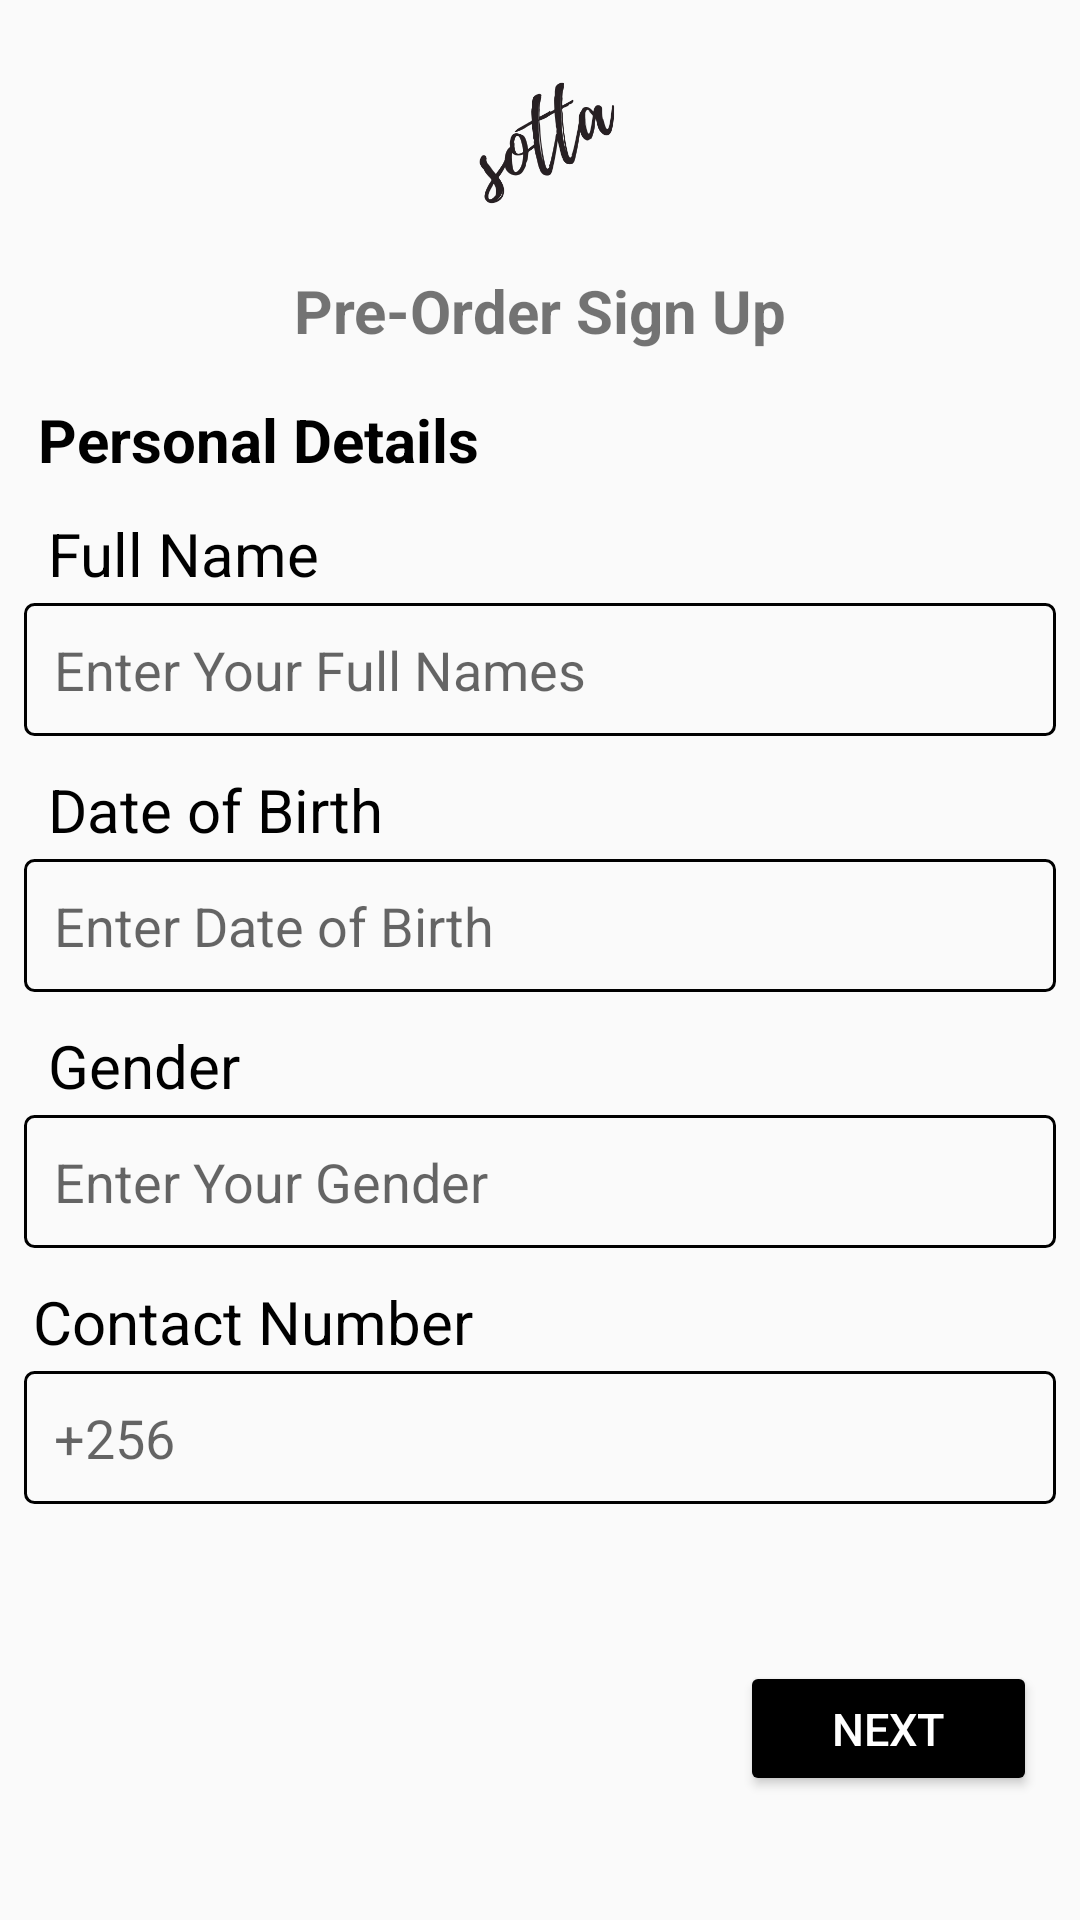

Write the Android layout XML for this screen, with the resource values it uses.
<!-- AndroidManifest.xml: application theme Theme.SOTTa -->
<!-- res/layout/activity_main3.xml -->
<?xml version="1.0" encoding="utf-8"?>
<androidx.constraintlayout.widget.ConstraintLayout xmlns:android="http://schemas.android.com/apk/res/android"
    xmlns:app="http://schemas.android.com/apk/res-auto"
    xmlns:tools="http://schemas.android.com/tools"
    android:layout_width="match_parent"
    android:layout_height="match_parent"
    tools:context=".MainActivity3">


    <androidx.constraintlayout.widget.ConstraintLayout
        xmlns:android="http://schemas.android.com/apk/res/android"
        xmlns:app="http://schemas.android.com/apk/res-auto"
        xmlns:tools="http://schemas.android.com/tools"
        android:layout_width="match_parent"
        android:layout_height="match_parent">

        <ImageView
            android:id="@+id/signuplogo"
            android:layout_width="177dp"
            android:layout_height="86dp"
            android:layout_marginTop="4dp"
            android:contentDescription="@string/todo"
            android:src="@drawable/blk"
            app:layout_constraintEnd_toEndOf="parent"
            app:layout_constraintStart_toStartOf="parent"
            app:layout_constraintTop_toTopOf="parent" />

        <TextView
            android:id="@+id/pre"
            android:textStyle="bold"
            android:textSize="20sp"
            android:layout_width="wrap_content"
            android:layout_height="wrap_content"
            app:layout_constraintEnd_toEndOf="parent"
            app:layout_constraintStart_toStartOf="parent"
            app:layout_constraintTop_toBottomOf="@id/signuplogo"
            android:text="Pre-Order Sign Up"/>


        <TextView
            android:id="@+id/txtpersonal"
            android:layout_width="wrap_content"
            android:layout_height="wrap_content"
            android:layout_marginTop="16dp"
            android:text="Personal Details"
            android:textColor="@color/black"
            android:textSize="20sp"
            android:textStyle="bold"
            app:layout_constraintEnd_toEndOf="parent"
            app:layout_constraintHorizontal_bias="0.06"
            app:layout_constraintStart_toStartOf="parent"
            app:layout_constraintTop_toBottomOf="@+id/pre" />

        <LinearLayout
            android:id="@+id/name"
            android:orientation="vertical"
            android:layout_margin="8dp"
            app:layout_constraintTop_toBottomOf="@id/txtpersonal"
            android:layout_width="match_parent"
            android:layout_height="wrap_content">
            <TextView
                android:textColor="@color/black"
                android:padding="3dp"
                android:textSize="20sp"
                android:layout_width="match_parent"
                android:layout_height="wrap_content"
                android:text=" Full Name" />
            <EditText
                android:background="@drawable/box_1"
                android:padding="10dp"
                android:layout_width="match_parent"
                android:layout_height="wrap_content"
                android:hint="Enter Your Full Names"
                />

        </LinearLayout>
        <LinearLayout
            android:id="@+id/DOB"
            android:orientation="vertical"
            android:layout_margin="8dp"
            app:layout_constraintTop_toBottomOf="@id/name"
            android:layout_width="match_parent"
            android:layout_height="wrap_content">
            <TextView
                android:textColor="@color/black"
                android:padding="3dp"
                android:textSize="20sp"
                android:layout_width="match_parent"
                android:layout_height="wrap_content"
                android:text=" Date of Birth" />
            <EditText
                android:background="@drawable/box_1"
                android:padding="10dp"
                android:inputType="date"
                android:layout_width="match_parent"
                android:layout_height="wrap_content"
                android:hint="Enter Date of Birth"
                />

        </LinearLayout>
        <LinearLayout
            android:id="@+id/gender"
            android:orientation="vertical"
            android:layout_margin="8dp"
            app:layout_constraintTop_toBottomOf="@id/DOB"
            android:layout_width="match_parent"
            android:layout_height="wrap_content">
            <TextView
                android:textColor="@color/black"
                android:padding="3dp"
                android:textSize="20sp"
                android:layout_width="match_parent"
                android:layout_height="wrap_content"
                android:text=" Gender" />
            <EditText
                android:padding="10dp"
                android:background="@drawable/box_1"
                android:layout_width="match_parent"
                android:layout_height="wrap_content"
                android:hint="Enter Your Gender"
                />

        </LinearLayout>
        <LinearLayout
            android:id="@+id/Contact"
            android:orientation="vertical"
            android:layout_margin="8dp"
            app:layout_constraintTop_toBottomOf="@id/gender"
            android:layout_width="match_parent"
            android:layout_height="wrap_content">
            <TextView
                android:textColor="@color/black"
                android:padding="3dp"
                android:textSize="20sp"
                android:layout_width="match_parent"
                android:layout_height="wrap_content"
                android:text="Contact Number" />
            <EditText
                android:inputType="phone"
                android:background="@drawable/box_1"
                android:padding="10dp"
                android:layout_width="match_parent"
                android:layout_height="wrap_content"
                android:hint="+256"
                />

        </LinearLayout>

        <Button
            android:id="@+id/btnpersonalDetailsNxt"
            android:layout_width="99dp"
            android:layout_height="45dp"
            android:backgroundTint="@color/black"
            android:padding="8dp"
            android:text="Next"
            android:textColor="@color/white"
            android:textSize="15sp"
            app:layout_constraintBottom_toBottomOf="parent"
            app:layout_constraintEnd_toEndOf="parent"
            app:layout_constraintHorizontal_bias="0.945"
            app:layout_constraintStart_toStartOf="parent"
            app:layout_constraintTop_toBottomOf="@+id/Contact"
            app:layout_constraintVertical_bias="0.557" />


    </androidx.constraintlayout.widget.ConstraintLayout>

</androidx.constraintlayout.widget.ConstraintLayout>
<!-- resources referenced by this layout -->
<resources>
  <color name="black">#FF000000</color>
  <color name="white">#FFFFFFFF</color>
  <!-- drawable blk: png bitmap (drawable-v24, 19936 bytes) -->
  <!-- drawable box_1 (drawable) -->
  <?xml version="1.0" encoding="utf-8"?>
  <selector xmlns:android="http://schemas.android.com/apk/res/android">
  <item>
   <shape android:shape="rectangle">
      <solid android:color="@android:color/transparent"/>
       <stroke android:width="1dp"/>
       <corners android:radius="3dp"/>
   </shape>
      </item>
  </selector>
  <string name="todo">TODO</string>
  <style name="Theme.SOTTa" parent="Theme.AppCompat.Light.NoActionBar">
          
          <item name="colorPrimary">@color/purple_500</item>
          <item name="colorPrimaryVariant">@color/purple_700</item>
          <item name="colorOnPrimary">@color/white</item>
          
          <item name="colorSecondary">@color/teal_200</item>
          <item name="colorSecondaryVariant">@color/teal_700</item>
          <item name="colorOnSecondary">@color/white</item>
          
          <item name="android:statusBarColor" tools:targetApi="l">?attr/colorPrimaryVariant</item>
          
  
              <item name="windowActionBar">false</item>
              <item name="android:windowNoTitle">true</item>
  
      </style>
  <color name="purple_500">#FF6200EE</color>
  <color name="purple_700">#FF3700B3</color>
  <color name="teal_200">#FF03DAC5</color>
  <color name="teal_700">#FF018786</color>
</resources>
